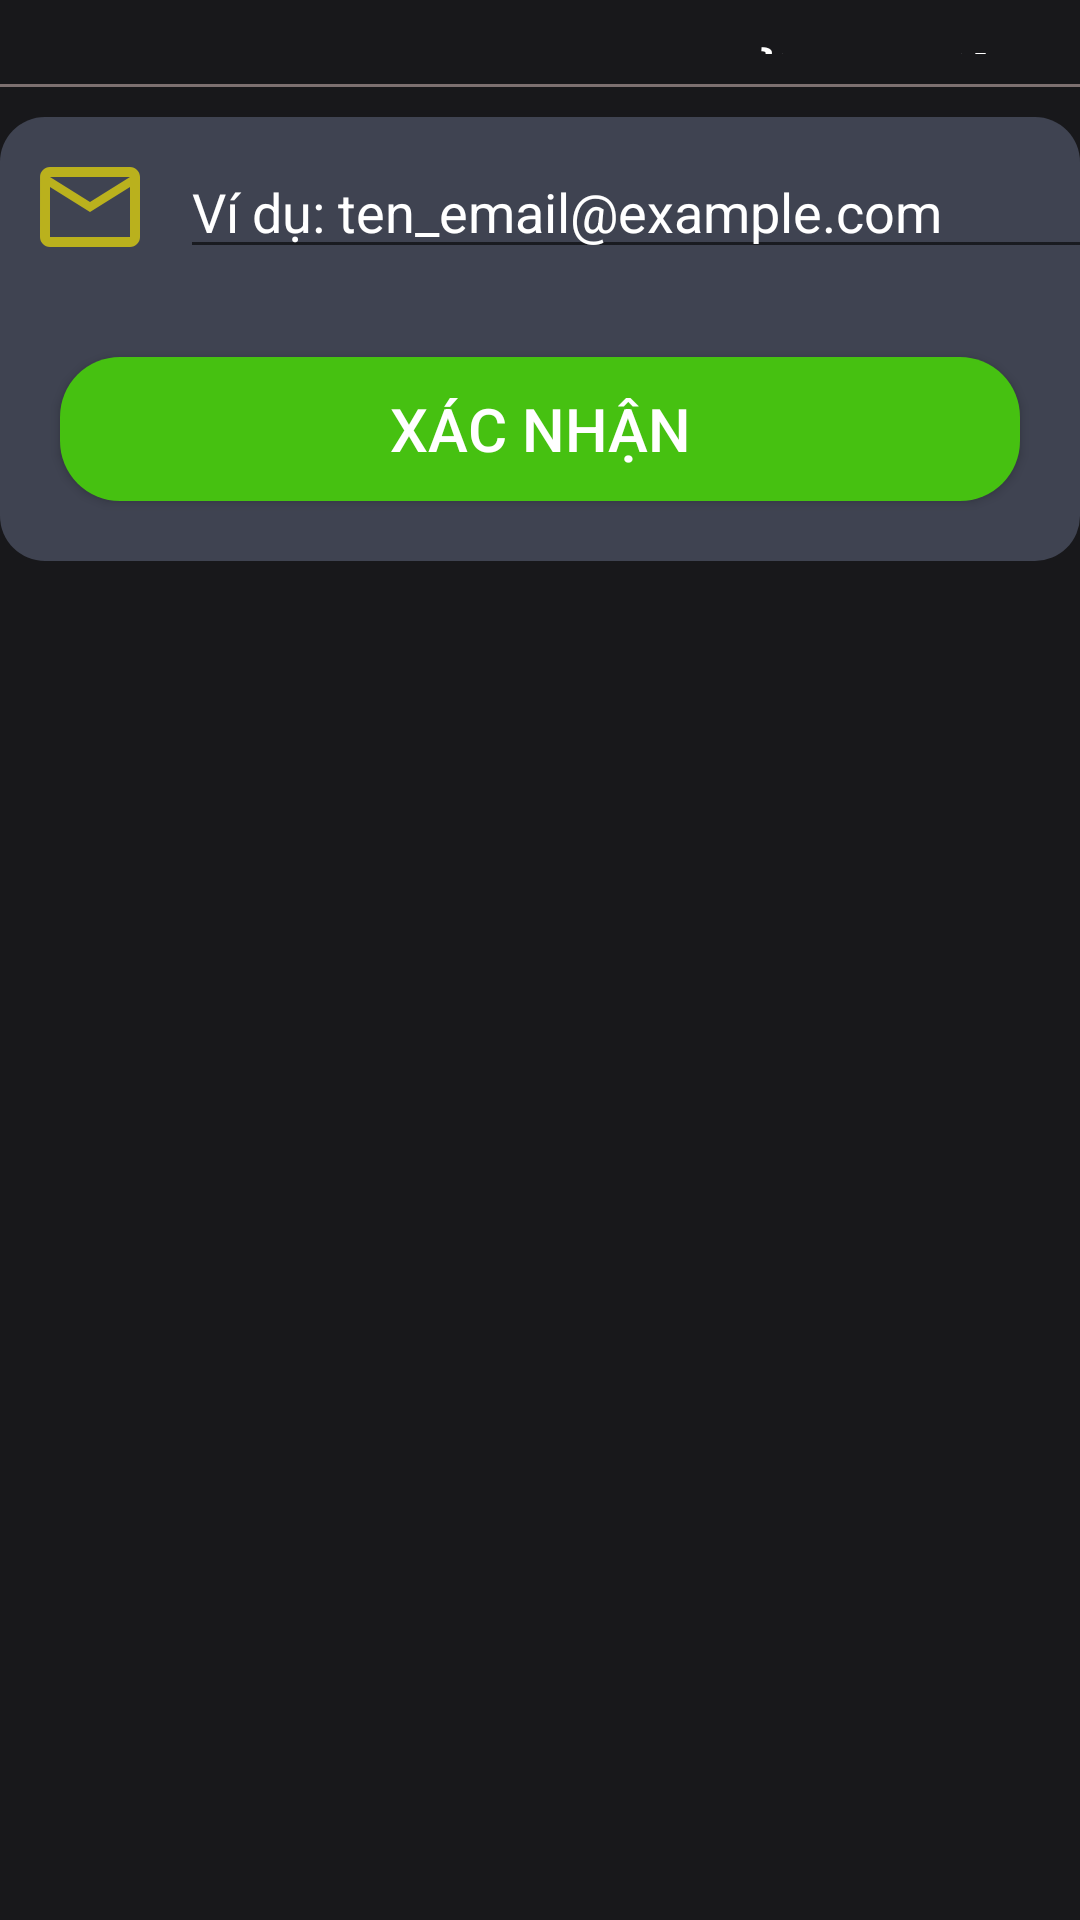

Android layout source for this screen:
<!-- AndroidManifest.xml: application theme Theme.MovieApp -->
<!-- res/layout/frament_profile_detail_email.xml -->
<?xml version="1.0" encoding="utf-8"?>

<FrameLayout xmlns:android="http://schemas.android.com/apk/res/android"
    android:layout_width="match_parent"
    android:layout_height="match_parent"
    android:orientation="vertical"
    android:background="@color/bg1">

    <LinearLayout
        android:layout_width="match_parent"
        android:layout_height="match_parent"
        android:orientation="vertical">
        <LinearLayout
            android:layout_width="match_parent"
            android:layout_height="wrap_content"
            android:layout_marginVertical="10dp"
            >
            <ImageButton
                android:layout_width="wrap_content"
                android:layout_height="wrap_content"
                android:onClick="clickBack"
                android:backgroundTint="@color/white"
                android:background="@drawable/baseline_arrow_back_24"
                android:layout_marginLeft="10dp"
                android:layout_marginVertical="4dp"/>
            <LinearLayout
                android:layout_width="match_parent"
                android:layout_height="match_parent"
                android:gravity="end"
                android:layout_marginEnd="30dp">
                <TextView
                    android:layout_width="wrap_content"
                    android:layout_height="wrap_content"
                    android:text="Đổi Email"
                    android:textSize="24dp"
                    android:textStyle="bold"
                    android:textColor="@color/white"/>
            </LinearLayout>

        </LinearLayout>
        <View
            android:layout_width="match_parent"
            android:layout_height="1dp"
            android:background="@color/lines"
            android:layout_marginBottom="10dp"/>
        <LinearLayout
            android:layout_width="match_parent"
            android:layout_height="wrap_content"
            android:orientation="vertical"
            android:background="@drawable/round_back_details">

            <LinearLayout
                android:layout_width="match_parent"
                android:layout_height="match_parent"
                android:orientation="horizontal">

                <ImageView
                    android:id="@+id/textView1"
                    android:layout_width="40dp"
                    android:layout_height="40dp"
                    android:textColor="@color/white"
                    android:layout_margin="10dp"
                    android:src="@drawable/baseline_mail_outline_24"/>

                <EditText
                    android:id="@+id/profile_detail_email_editText"
                    android:layout_width="330dp"
                    android:layout_height="wrap_content"
                    android:hint="Ví dụ: ten_email@example.com"
                    android:layout_gravity="center"
                    android:textColor="@color/white"
                    android:textColorHint="@color/white"/>
            </LinearLayout>
            <androidx.appcompat.widget.AppCompatButton
                android:id="@+id/profile_detail_email_btn_confirm"
                android:layout_width="match_parent"
                android:layout_height="wrap_content"
                android:text="Xác nhận"
                android:layout_margin="20dp"
                android:textSize="20dp"
                android:textColor="@color/white"
                android:background="@drawable/round_back_btn_comfirm"/>
        </LinearLayout>
    </LinearLayout>
</FrameLayout>
<!-- resources referenced by this layout -->
<resources>
  <color name="bg1">#18181B</color>
  <color name="lines">#7C7070</color>
  <color name="white">#FFFFFFFF</color>
  <!-- drawable baseline_mail_outline_24 (drawable) -->
  <vector android:height="24dp" android:tint="#BAB11D"
      android:viewportHeight="24" android:viewportWidth="24"
      android:width="24dp" xmlns:android="http://schemas.android.com/apk/res/android">
      <path android:fillColor="@android:color/white" android:pathData="M20,4L4,4c-1.1,0 -1.99,0.9 -1.99,2L2,18c0,1.1 0.9,2 2,2h16c1.1,0 2,-0.9 2,-2L22,6c0,-1.1 -0.9,-2 -2,-2zM20,18L4,18L4,8l8,5 8,-5v10zM12,11L4,6h16l-8,5z"/>
  </vector>
  <!-- drawable round_back_btn_comfirm (drawable) -->
  <?xml version="1.0" encoding="utf-8"?>
  
  <shape xmlns:android="http://schemas.android.com/apk/res/android">
      <corners android:radius="20dp"/>
      <solid android:color="#46C111"/>
  </shape>
  <!-- drawable round_back_details (drawable) -->
  <?xml version="1.0" encoding="utf-8"?>
  
  <shape xmlns:android="http://schemas.android.com/apk/res/android"
      android:shape="rectangle">
      <solid android:color="#3F4351"/>
      <corners android:radius="15dp"/>
  </shape>
  <style name="Theme.MovieApp" parent="Base.Theme.MovieApp" />
  <style name="Base.Theme.MovieApp" parent="Theme.MaterialComponents.Light.NoActionBar">
          
          
      </style>
</resources>
